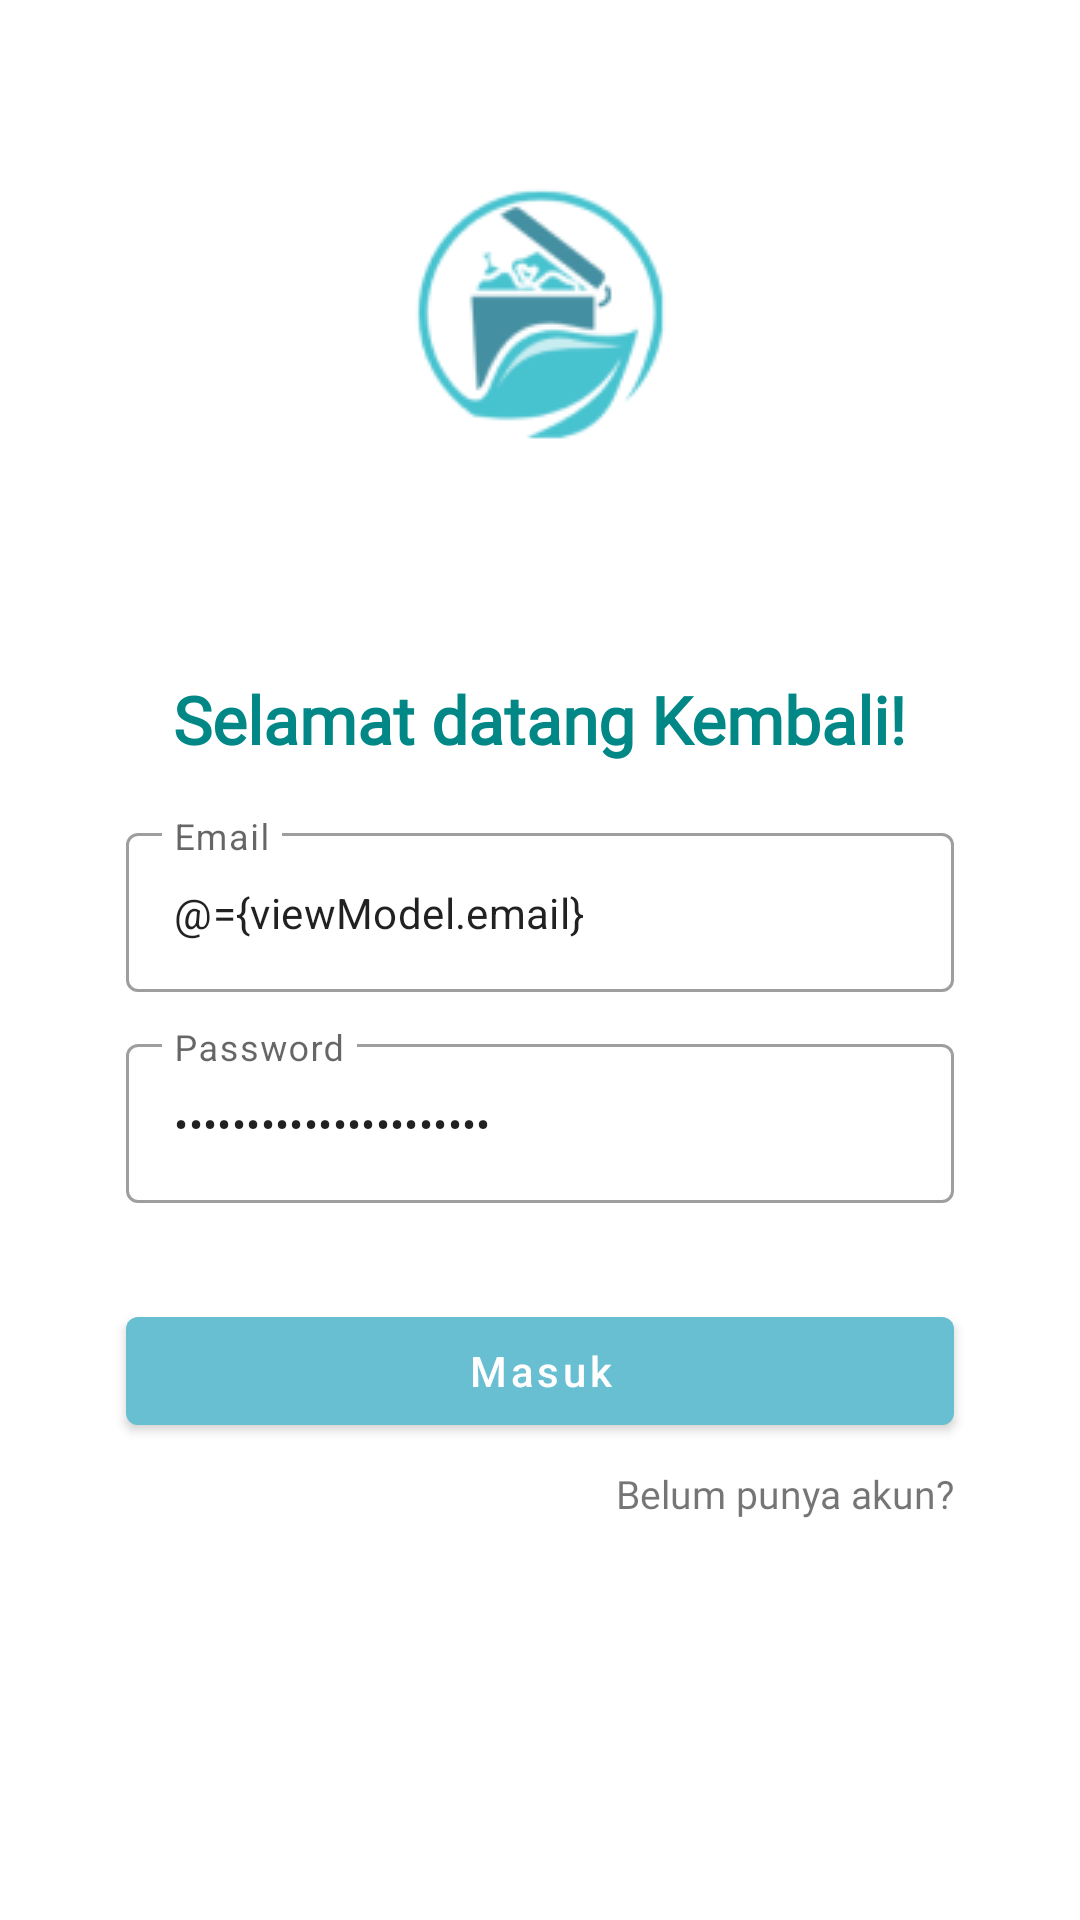

Android layout source for this screen:
<!-- AndroidManifest.xml: application theme Theme.TrashIn -->
<!-- res/layout/activity_login.xml -->
<?xml version="1.0" encoding="utf-8"?>
<layout xmlns:tools="http://schemas.android.com/tools"
    xmlns:android="http://schemas.android.com/apk/res/android"
    xmlns:app="http://schemas.android.com/apk/res-auto">

    <data>
        <variable
            name="viewModel"
            type="com.raion.trashin.ui.loginActivity.LoginActivityViewModel" />
    </data>

    <androidx.constraintlayout.widget.ConstraintLayout
        android:layout_width="match_parent"
        android:layout_height="match_parent"
        tools:context=".ui.loginActivity.LoginActivity"
        android:background="@color/white">

        <ImageView
            android:id="@+id/image_logo"
            android:layout_width="wrap_content"
            android:layout_height="wrap_content"
            android:src="@drawable/logo"
            app:layout_constraintEnd_toEndOf="parent"
            app:layout_constraintStart_toStartOf="parent"
            app:layout_constraintTop_toTopOf="parent"
            android:layout_marginTop="38dp"/>

        <TextView
            android:id="@+id/textView"
            android:layout_width="wrap_content"
            android:layout_height="wrap_content"
            android:layout_marginTop="64dp"
            android:fontFamily="@font/montserrat_semi_bold"
            android:text="@string/selamat_datang"
            android:textColor="@color/teal_700"
            android:textSize="22sp"
            android:textStyle="bold"
            app:layout_constraintEnd_toEndOf="parent"
            app:layout_constraintStart_toStartOf="parent"
            app:layout_constraintTop_toBottomOf="@id/image_logo" />

        <com.google.android.material.textfield.TextInputLayout
            android:id="@+id/textInputLayoutEmail"
            android:layout_width="match_parent"
            android:layout_height="wrap_content"
            android:layout_marginTop="18dp"
            android:layout_marginStart="42dp"
            android:layout_marginEnd="42dp"
            app:hintTextColor="@color/primaryDarkColor"
            android:hint="@string/email"
            style="@style/Widget.MaterialComponents.TextInputLayout.OutlinedBox"
            app:layout_constraintEnd_toEndOf="parent"
            app:layout_constraintStart_toStartOf="parent"
            app:layout_constraintTop_toBottomOf="@id/textView">

            <com.google.android.material.textfield.TextInputEditText
                android:id="@+id/textInputEditTextEmail"
                android:layout_width="match_parent"
                android:layout_height="wrap_content"
                android:text="@={viewModel.email}"
                app:layout_constraintStart_toStartOf="parent"
                app:layout_constraintTop_toTopOf="parent"
                android:textSize="14sp"/>

        </com.google.android.material.textfield.TextInputLayout>

        <com.google.android.material.textfield.TextInputLayout
            android:id="@+id/textInputLayoutPassword"
            android:layout_width="match_parent"
            android:layout_height="wrap_content"
            android:layout_marginTop="12dp"
            android:layout_marginStart="42dp"
            android:layout_marginEnd="42dp"
            app:hintTextColor="@color/primaryDarkColor"
            android:hint="@string/password"
            style="@style/Widget.MaterialComponents.TextInputLayout.OutlinedBox"
            app:layout_constraintEnd_toEndOf="parent"
            app:layout_constraintStart_toStartOf="parent"
            app:layout_constraintTop_toBottomOf="@id/textInputLayoutEmail">

            <com.google.android.material.textfield.TextInputEditText
                android:id="@+id/textInputEditTextPassword"
                android:layout_width="match_parent"
                android:layout_height="wrap_content"
                android:text="@={viewModel.password}"
                android:inputType="textPassword"
                app:layout_constraintStart_toStartOf="parent"
                app:layout_constraintTop_toTopOf="parent"
                android:textSize="14sp"/>

        </com.google.android.material.textfield.TextInputLayout>

        <com.google.android.material.button.MaterialButton
            android:id="@+id/loginButton"
            android:layout_width="0dp"
            android:layout_height="wrap_content"
            android:onClick="@{() -> viewModel.onClickLogin()}"
            app:layout_constraintStart_toStartOf="@id/textInputLayoutPassword"
            app:layout_constraintEnd_toEndOf="@id/textInputLayoutPassword"
            app:layout_constraintTop_toBottomOf="@id/textInputLayoutPassword"
            android:layout_marginTop="32dp"
            android:text="@string/masuk"
            android:textAllCaps="false"/>

        <TextView
            android:id="@+id/noAccountText"
            android:layout_width="wrap_content"
            android:layout_height="wrap_content"
            android:text="@string/no_account_ask"
            android:fontFamily="@font/montserrat"
            app:layout_constraintTop_toBottomOf="@id/loginButton"
            app:layout_constraintEnd_toEndOf="@id/loginButton"
            android:textSize="13sp"
            android:layout_marginTop="8dp"/>

    </androidx.constraintlayout.widget.ConstraintLayout>

</layout>
<!-- resources referenced by this layout -->
<resources>
  <color name="primaryDarkColor">#318fa0</color>
  <color name="teal_700">#FF018786</color>
  <color name="white">#FFFFFFFF</color>
  <!-- drawable logo: png bitmap (drawable, 9339 bytes) -->
  <string name="email">Email</string>
  <string name="masuk">Masuk</string>
  <string name="no_account_ask">Belum punya akun?</string>
  <string name="password">Password</string>
  <string name="selamat_datang">Selamat datang Kembali!</string>
  <style name="Theme.TrashIn" parent="Theme.MaterialComponents.DayNight.NoActionBar">
          
          <item name="colorPrimary">@color/primaryColor</item>
          <item name="colorPrimaryVariant">@color/primaryDarkColor</item>
          <item name="colorOnPrimary">@color/primaryTextColor</item>
          
          <item name="colorSecondary">@color/secondaryColor</item>
          <item name="colorSecondaryVariant">@color/secondaryDarkColor</item>
          <item name="colorOnSecondary">@color/primaryDarkColor</item>
          
          <item name="android:statusBarColor" tools:targetApi="l">?attr/colorPrimaryVariant</item>
          
      </style>
  <color name="primaryColor">#68bfd1</color>
  <color name="primaryTextColor">#ffffff</color>
  <color name="secondaryColor">#c0f4ff</color>
  <color name="secondaryDarkColor">#8ec1cc</color>
</resources>
